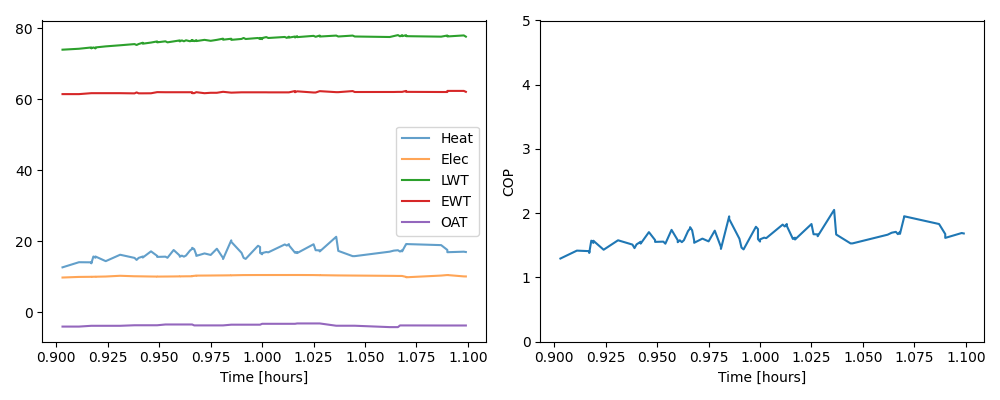

The data file committed next to this chart (first rows):
, time_dt, time, oat, oat_herbie, ewt, lwt, delta_t, flowrate, odu, idu, Q_HP, W_HP, COP
499, 2024-02-03 22:54:10.799999952, 0.0, -4.074, -5.08, 61.43, 73.95, 12.52, 3.816, 7.11, 2.639, 12.62, 9.75, 1.295
500, 2024-02-03 22:54:39.599999905, 28.8, -4.074, -5.08, 61.43, 74.22, 12.78, 4.165, 7.081, 2.839, 14.06, 9.92, 1.418
501, 2024-02-03 22:55:01.200000048, 50.4, -3.852, -5.08, 61.7, 74.58, 12.88, 4.124, 7.017, 2.936, 14.03, 9.953, 1.41
502, 2024-02-03 22:55:01.200000048, 50.4, -3.852, -5.08, 61.7, 74.33, 12.63, 4.124, 7.014, 2.942, 13.75, 9.956, 1.382
503, 2024-02-03 22:55:04.799999952, 54.0, -3.852, -5.08, 61.7, 74.59, 12.89, 4.604, 7.0, 2.968, 15.68, 9.967, 1.573
504, 2024-02-03 22:55:08.400000095, 57.6, -3.852, -5.08, 61.7, 74.31, 12.61, 4.604, 6.996, 2.974, 15.33, 9.97, 1.538
505, 2024-02-03 22:55:08.400000095, 57.6, -3.852, -5.08, 61.7, 74.59, 12.89, 4.604, 7.002, 2.975, 15.68, 9.977, 1.572
506, 2024-02-03 22:55:26.400000095, 75.6, -3.852, -5.08, 61.7, 74.89, 13.19, 4.123, 7.053, 2.98, 14.36, 10.03, 1.432
507, 2024-02-03 22:55:51.599999905, 100.8, -3.852, -5.08, 61.7, 75.2, 13.5, 4.535, 7.254, 2.988, 16.17, 10.24, 1.579
508, 2024-02-03 22:56:16.799999952, 126.0, -3.702, -5.08, 61.64, 75.53, 13.89, 4.165, 7.108, 2.996, 15.28, 10.1, 1.512
509, 2024-02-03 22:56:20.400000095, 129.6, -3.702, -5.08, 61.91, 75.28, 13.37, 4.165, 7.103, 2.996, 14.71, 10.1, 1.457
510, 2024-02-03 22:56:24.000000000, 133.2, -3.702, -5.08, 61.66, 75.55, 13.89, 4.165, 7.094, 2.998, 15.29, 10.09, 1.515
511, 2024-02-03 22:56:31.200000048, 140.4, -3.702, -5.08, 61.66, 75.91, 14.25, 4.163, 7.073, 3.0, 15.67, 10.07, 1.556
512, 2024-02-03 22:56:31.200000048, 140.4, -3.702, -5.08, 61.66, 75.64, 13.99, 4.163, 7.073, 3.0, 15.38, 10.07, 1.527
513, 2024-02-03 22:56:45.599999905, 154.8, -3.702, -5.08, 61.67, 75.96, 14.29, 4.537, 7.031, 3.005, 17.13, 10.04, 1.706
514, 2024-02-03 22:56:56.400000095, 165.6, -3.702, -5.08, 61.99, 76.28, 14.29, 4.198, 7.007, 3.008, 15.85, 10.01, 1.582
515, 2024-02-03 22:56:56.400000095, 165.6, -3.702, -5.08, 61.99, 76.03, 14.03, 4.198, 7.004, 3.008, 15.56, 10.01, 1.554
516, 2024-02-03 22:57:10.799999952, 180.0, -3.483, -5.08, 61.97, 76.31, 14.35, 4.124, 7.021, 3.012, 15.63, 10.03, 1.558
517, 2024-02-03 22:57:14.400000095, 183.6, -3.483, -5.08, 61.97, 76.03, 14.06, 4.124, 7.024, 3.013, 15.32, 10.04, 1.526
518, 2024-02-03 22:57:25.200000048, 194.4, -3.483, -5.08, 61.97, 76.29, 14.33, 4.626, 7.038, 3.016, 17.51, 10.05, 1.741
519, 2024-02-03 22:57:36.000000000, 205.2, -3.483, -5.08, 61.97, 76.57, 14.61, 4.124, 7.055, 3.02, 15.91, 10.07, 1.58
520, 2024-02-03 22:57:36.000000000, 205.2, -3.483, -5.08, 61.97, 76.29, 14.33, 4.124, 7.056, 3.02, 15.61, 10.08, 1.549
521, 2024-02-03 22:57:39.599999905, 208.8, -3.483, -5.08, 61.97, 76.57, 14.61, 4.124, 7.06, 3.021, 15.91, 10.08, 1.579
522, 2024-02-03 22:57:43.200000048, 212.4, -3.483, -5.08, 61.97, 76.31, 14.35, 4.124, 7.064, 3.022, 15.63, 10.09, 1.55
523, 2024-02-03 22:57:46.799999952, 216.0, -3.483, -5.08, 61.97, 76.61, 14.64, 4.124, 7.071, 3.024, 15.95, 10.1, 1.58
524, 2024-02-03 22:57:54.000000000, 223.2, -3.483, -5.08, 61.97, 76.32, 14.36, 4.584, 7.076, 3.025, 17.39, 10.1, 1.721
525, 2024-02-03 22:57:57.599999905, 226.8, -3.483, -5.08, 61.97, 76.69, 14.73, 4.584, 7.081, 3.026, 17.83, 10.11, 1.764
526, 2024-02-03 22:57:57.599999905, 226.8, -3.483, -5.08, 61.71, 76.41, 14.7, 4.584, 7.084, 3.027, 17.8, 10.11, 1.761
527, 2024-02-03 22:57:57.599999905, 226.8, -3.483, -5.08, 61.71, 76.67, 14.96, 4.584, 7.133, 3.027, 18.12, 10.16, 1.783
528, 2024-02-03 22:58:01.200000048, 230.4, -3.742, -5.08, 61.71, 76.36, 14.65, 4.584, 7.198, 3.028, 17.74, 10.22, 1.735
529, 2024-02-03 22:58:04.799999952, 234.0, -3.742, -5.08, 61.98, 76.65, 14.67, 4.166, 7.229, 3.028, 16.14, 10.26, 1.574
530, 2024-02-03 22:58:04.799999952, 234.0, -3.742, -5.08, 61.98, 76.38, 14.4, 4.166, 7.26, 3.029, 15.84, 10.29, 1.54
531, 2024-02-03 22:58:19.200000048, 248.4, -3.742, -5.08, 61.69, 76.72, 15.03, 4.166, 7.273, 3.033, 16.54, 10.3, 1.605
532, 2024-02-03 22:58:30.000000000, 259.2, -3.742, -5.08, 61.81, 76.45, 14.64, 4.166, 7.282, 3.036, 16.11, 10.32, 1.562
533, 2024-02-03 22:58:40.799999952, 270.0, -3.742, -5.08, 61.81, 76.72, 14.91, 4.534, 7.295, 3.04, 17.86, 10.34, 1.729
534, 2024-02-03 22:58:51.599999905, 280.8, -3.742, -5.08, 62.09, 77.06, 14.98, 3.857, 7.305, 3.043, 15.26, 10.35, 1.474
535, 2024-02-03 22:58:51.599999905, 280.8, -3.742, -5.08, 62.09, 76.77, 14.68, 3.857, 7.305, 3.043, 14.96, 10.35, 1.445
536, 2024-02-03 22:59:06.000000000, 295.2, -3.54, -5.08, 61.84, 77.04, 15.2, 5.041, 7.318, 3.055, 20.23, 10.37, 1.951
537, 2024-02-03 22:59:06.000000000, 295.2, -3.54, -5.08, 61.84, 76.72, 14.88, 5.041, 7.319, 3.057, 19.81, 10.38, 1.91
538, 2024-02-03 22:59:24.000000000, 313.2, -3.54, -5.08, 61.94, 76.98, 15.04, 4.204, 7.335, 3.094, 16.7, 10.43, 1.602
539, 2024-02-03 22:59:27.599999905, 316.8, -3.54, -5.08, 61.94, 77.26, 15.32, 3.78, 7.333, 3.107, 15.29, 10.44, 1.465
540, 2024-02-03 22:59:31.200000048, 320.4, -3.54, -5.08, 61.94, 76.96, 15.02, 3.78, 7.333, 3.107, 15, 10.44, 1.437
541, 2024-02-03 22:59:52.799999952, 342.0, -3.54, -5.08, 61.94, 77.25, 15.3, 4.625, 7.318, 3.134, 18.7, 10.45, 1.789
542, 2024-02-03 22:59:56.400000095, 345.6, -3.54, -5.08, 61.94, 76.95, 15.01, 4.625, 7.318, 3.134, 18.34, 10.45, 1.754
543, 2024-02-03 22:59:56.400000095, 345.6, -3.54, -5.08, 61.94, 77.28, 15.34, 4.121, 7.318, 3.135, 16.7, 10.45, 1.597
544, 2024-02-03 23:00:00.000000000, 349.2, -3.29, -5.08, 61.94, 76.92, 14.98, 4.121, 7.316, 3.138, 16.3, 10.45, 1.559
545, 2024-02-03 23:00:00.000000000, 349.2, -3.29, -5.4, 61.94, 77.24, 15.29, 4.121, 7.315, 3.138, 16.65, 10.45, 1.593
546, 2024-02-03 23:00:07.200000048, 356.4, -3.29, -5.4, 61.94, 77.5, 15.56, 4.121, 7.31, 3.144, 16.94, 10.45, 1.62
547, 2024-02-03 23:00:10.799999952, 360.0, -3.29, -5.4, 61.93, 77.25, 15.32, 4.164, 7.31, 3.145, 16.85, 10.45, 1.612
548, 2024-02-03 23:00:39.599999905, 388.8, -3.29, -5.4, 61.93, 77.54, 15.61, 4.625, 7.292, 3.165, 19.07, 10.46, 1.823
549, 2024-02-03 23:00:43.200000048, 392.4, -3.29, -5.4, 61.93, 77.28, 15.35, 4.625, 7.291, 3.167, 18.76, 10.46, 1.794
550, 2024-02-03 23:00:46.799999952, 396.0, -3.29, -5.4, 61.93, 77.61, 15.69, 4.625, 7.288, 3.17, 19.16, 10.46, 1.832
551, 2024-02-03 23:00:46.799999952, 396.0, -3.29, -5.4, 61.93, 77.36, 15.43, 4.625, 7.287, 3.171, 18.85, 10.46, 1.803
552, 2024-02-03 23:00:57.599999905, 406.8, -3.29, -5.4, 62.3, 77.66, 15.36, 4.124, 7.282, 3.178, 16.73, 10.46, 1.599
553, 2024-02-03 23:00:57.599999905, 406.8, -3.29, -5.4, 61.97, 77.39, 15.43, 4.124, 7.281, 3.178, 16.81, 10.46, 1.607
554, 2024-02-03 23:01:01.200000048, 410.4, -3.19, -5.4, 62.22, 77.76, 15.54, 4.124, 7.28, 3.18, 16.93, 10.46, 1.619
555, 2024-02-03 23:01:01.200000048, 410.4, -3.19, -5.4, 62.22, 77.49, 15.27, 4.124, 7.279, 3.18, 16.64, 10.46, 1.591
556, 2024-02-03 23:01:30.000000000, 439.2, -3.19, -5.4, 61.89, 77.85, 15.96, 4.536, 7.253, 3.189, 19.12, 10.44, 1.832
557, 2024-02-03 23:01:33.599999905, 442.8, -3.19, -5.4, 61.89, 77.59, 15.71, 4.205, 7.242, 3.186, 17.45, 10.43, 1.673
558, 2024-02-03 23:01:40.799999952, 450.0, -3.19, -5.4, 62.27, 77.94, 15.67, 4.205, 7.231, 3.184, 17.41, 10.42, 1.671
... 18 more rows
